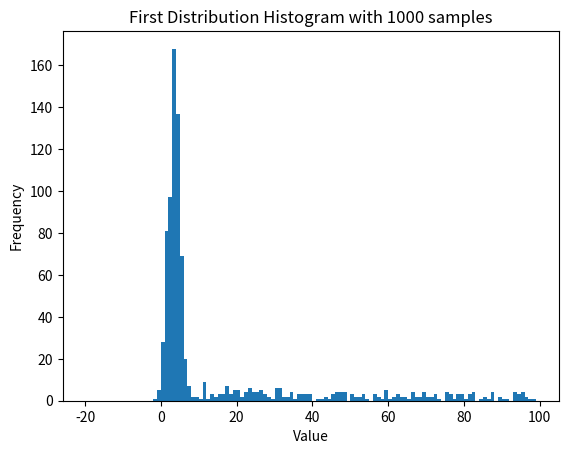
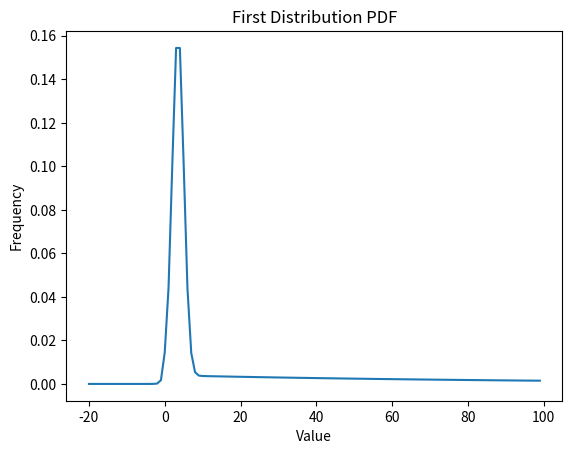
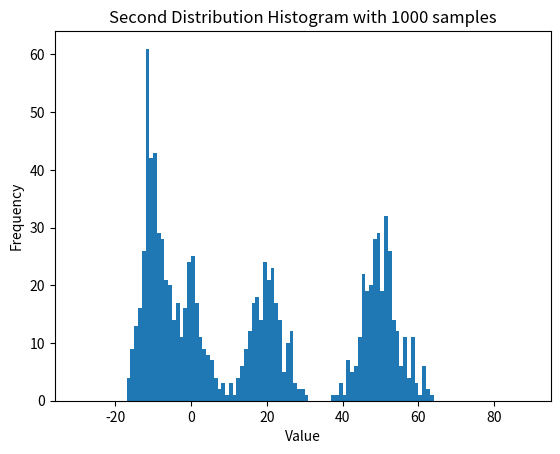
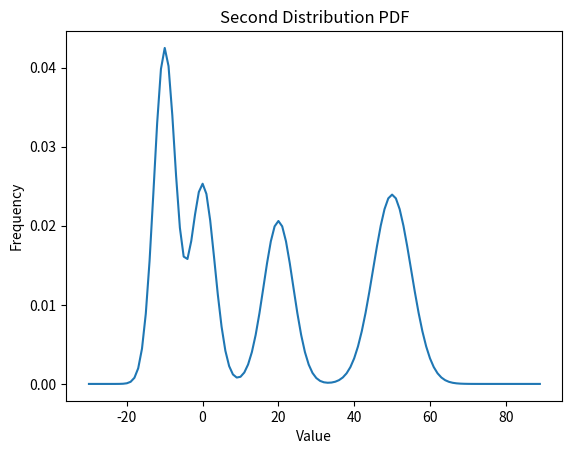
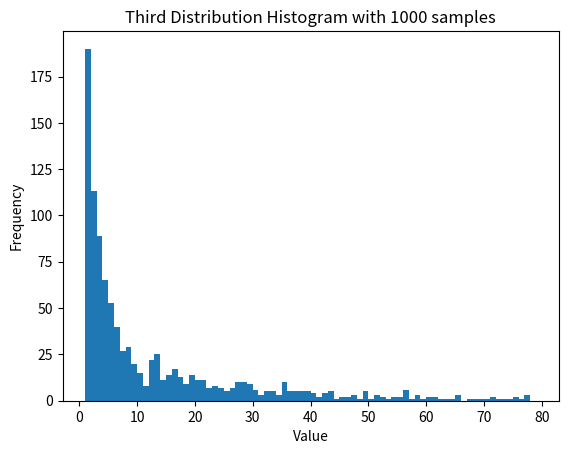
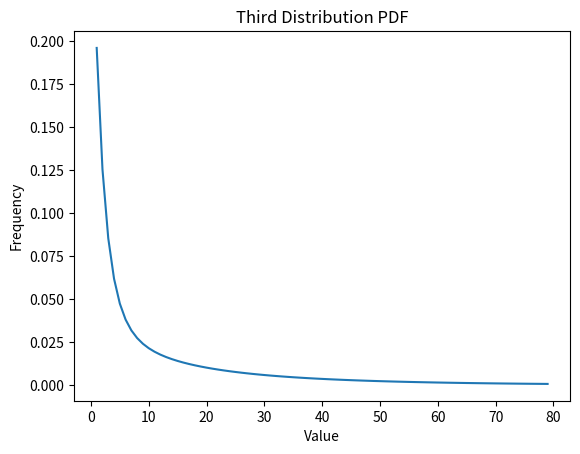

Write the Python code that produced these figures, in order.
# Name: Mohammad Mahdi Vahedi
# Student number: 99109314
import os
import statistics
from matplotlib import pyplot as plt
import numpy as np


def bernoulli(p):
    x = np.random.random()
    if x <= p:
        return 1
    return 0


def exponential(lam_bda):
    x = np.random.random()
    return -np.log((1 - x)) / lam_bda


def geometric(p):
    count = 0
    while True:
        x = bernoulli(p)
        count += 1
        if x:
            break
    return count


def gaussian(mio, var):
    theta = np.random.random() * 2 * np.pi
    R = exponential(0.5)
    standard = np.sqrt(R) * np.cos(theta)
    return standard * np.sqrt(var) + mio


def first_distribution():
    x = np.random.random()
    if x < 0.3:
        return gaussian(4, 2)
    elif 0.3 <= x < 0.6:
        return gaussian(3, 2)
    else:
        return exponential(0.01)


def second_distribution():
    x = np.random.random()
    if x < 0.2:
        return gaussian(0, 10)
    elif 0.2 <= x < 0.4:
        return gaussian(20, 15)
    elif 0.4 <= x < 0.7:
        return gaussian(-10, 8)
    else:
        return gaussian(50, 25)


def third_distribution():
    x = np.random.random()
    if x < 0.2:
        return geometric(0.1)
    elif 0.2 <= x < 0.4:
        return geometric(0.5)
    elif 0.4 <= x < 0.6:
        return geometric(0.3)
    else:
        return geometric(0.04)


def plot_sample(index, array, path):
    if index == 1:
        number = "First"
        plt.hist(array, bins=[x for x in range(-20, 100, 1)])
    elif index == 2:
        number = "Second"
        plt.hist(array, bins=[x for x in range(-30, 90, 1)])
    else:
        number = "Third"
        plt.hist(array, bins=[x for x in range(1, 80, 1)])
    plt.xlabel("Value")
    plt.ylabel("Frequency")
    plt.title(number + " Distribution Histogram with 1000 samples")
    new_path = os.path.join(path, "pdf" + str(index) + "_sample.png")
    plt.savefig(new_path)
    plt.show()


def plot_pdf(index, path):
    if index == 1:
        number = "First"
        x = [i for i in range(-20, 100, 1)]
        y = list(map(lambda x: first_pdf(x), x))
    elif index == 2:
        number = "Second"
        x = [i for i in range(-30, 90, 1)]
        y = list(map(lambda x: second_pdf(x), x))
    else:
        number = "Third"
        x = [i for i in range(1, 80, 1)]
        y = list(map(lambda x: third_pdf(x), x))

    plt.xlabel("Value")
    plt.ylabel("Frequency")
    plt.title(number + " Distribution PDF")
    plt.plot(x, y)
    new_path = os.path.join(path, "pdf" + str(index) + ".png")
    plt.savefig(new_path)
    plt.show()


def plot_first_distribution(path):
    array = []
    for i in range(1000):
        array.append(first_distribution())
    plot_sample(1, array, path)
    return array


def plot_second_distribution(path):
    array = []
    for i in range(1000):
        array.append(second_distribution())
    plot_sample(2, array, path)
    return array


def plot_third_distribution(path):
    array = []
    for i in range(1000):
        array.append(third_distribution())
    plot_sample(3, array, path)
    return array


def gaussian_pdf(mio, var, x):
    return (1 / np.sqrt(var * 2 * np.pi)) * np.exp(-1 * (x - mio) ** 2 / (2 * var))


def exponential_pdf(lam_bda, x):
    if x < 0:
        return 0
    else:
        return lam_bda * np.exp(-1 * lam_bda * x)


def geometric_pdf(p, x):
    return (1 - p) ** (x - 1) * p


def first_pdf(x):
    return 0.3 * gaussian_pdf(4, 2, x) + \
           0.3 * gaussian_pdf(3, 2, x) + \
           0.4 * exponential_pdf(0.01, x)


def second_pdf(x):
    return 0.2 * gaussian_pdf(0, 10, x) + \
           0.2 * gaussian_pdf(20, 15, x) + \
           0.3 * gaussian_pdf(-10, 8, x) + \
           0.3 * gaussian_pdf(50, 25, x)


def third_pdf(x):
    return 0.2 * geometric_pdf(0.1, x) + \
           0.2 * geometric_pdf(0.5, x) + \
           0.2 * geometric_pdf(0.3, x) + \
           0.4 * geometric_pdf(0.04, x)


def make_log_file(samples, path):
    mean = [0, 0, 0]
    var = [0, 0, 0]
    message = ""
    for i in range(len(samples)):
        mean[i] = statistics.mean(samples[i])
        var[i] = statistics.variance(samples[i], mean[i])
        message = message + str(i + 1) + " " + \
                  str(round(mean[i], 4)) + " " + \
                  str(round(np.sqrt(var[i]), 4)) + "\n"
    new_path = os.path.join(path, "log.txt")
    f = open(new_path, "w")
    f.write(message)
    f.close()


# Make Directory
path = os.path.join(os.getcwd(), "part1")
try:
    os.mkdir(path)
except OSError as error:
    print("File Already Exist!")

# First
first_sample_array = plot_first_distribution(path)
plot_pdf(1, path)

# Second
second_sample_array = plot_second_distribution(path)
plot_pdf(2, path)

# Third
third_sample_array = plot_third_distribution(path)
plot_pdf(3, path)

# Log
make_log_file([first_sample_array, second_sample_array, third_sample_array], path)
